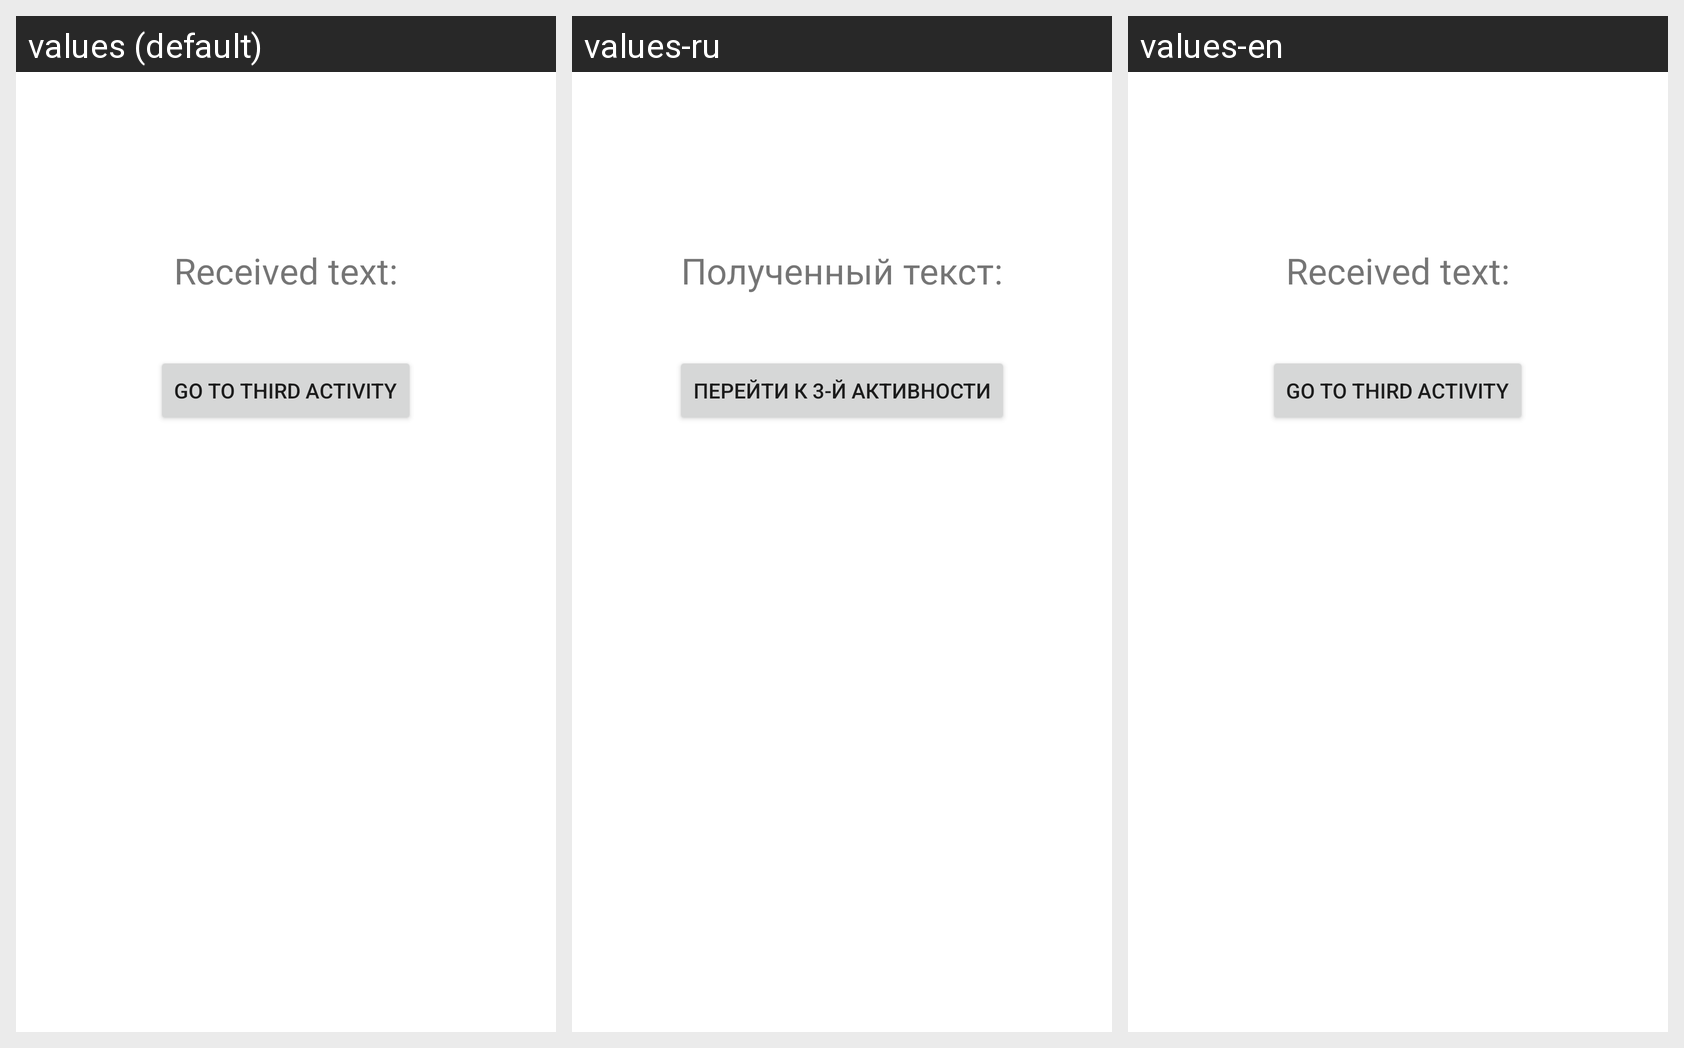

The same Android screen rendered under several of its app's locales, left to right. List the strings drawn on it with the default value and each locale's translation.
Android screen res/layout/activity_second.xml rendered under 3 locales, left to right: values (default), values-ru, values-en. Device: Nexus 5 (rendered at 1080×1920; each locale shown at half size, 540×960, under a caption strip naming it); theme Theme.Multipleactivitiesapp.
Strings drawn on this screen, with the default value and each locale's value (text and hints the layout hard-codes appear in the picture but are not listed):

received_text
  values: Received text:
  values-ru: Полученный текст:
  values-en: Received text:

go_to_third
  values: Go to Third Activity
  values-ru: Перейти к 3-й активности
  values-en: Go to Third Activity
